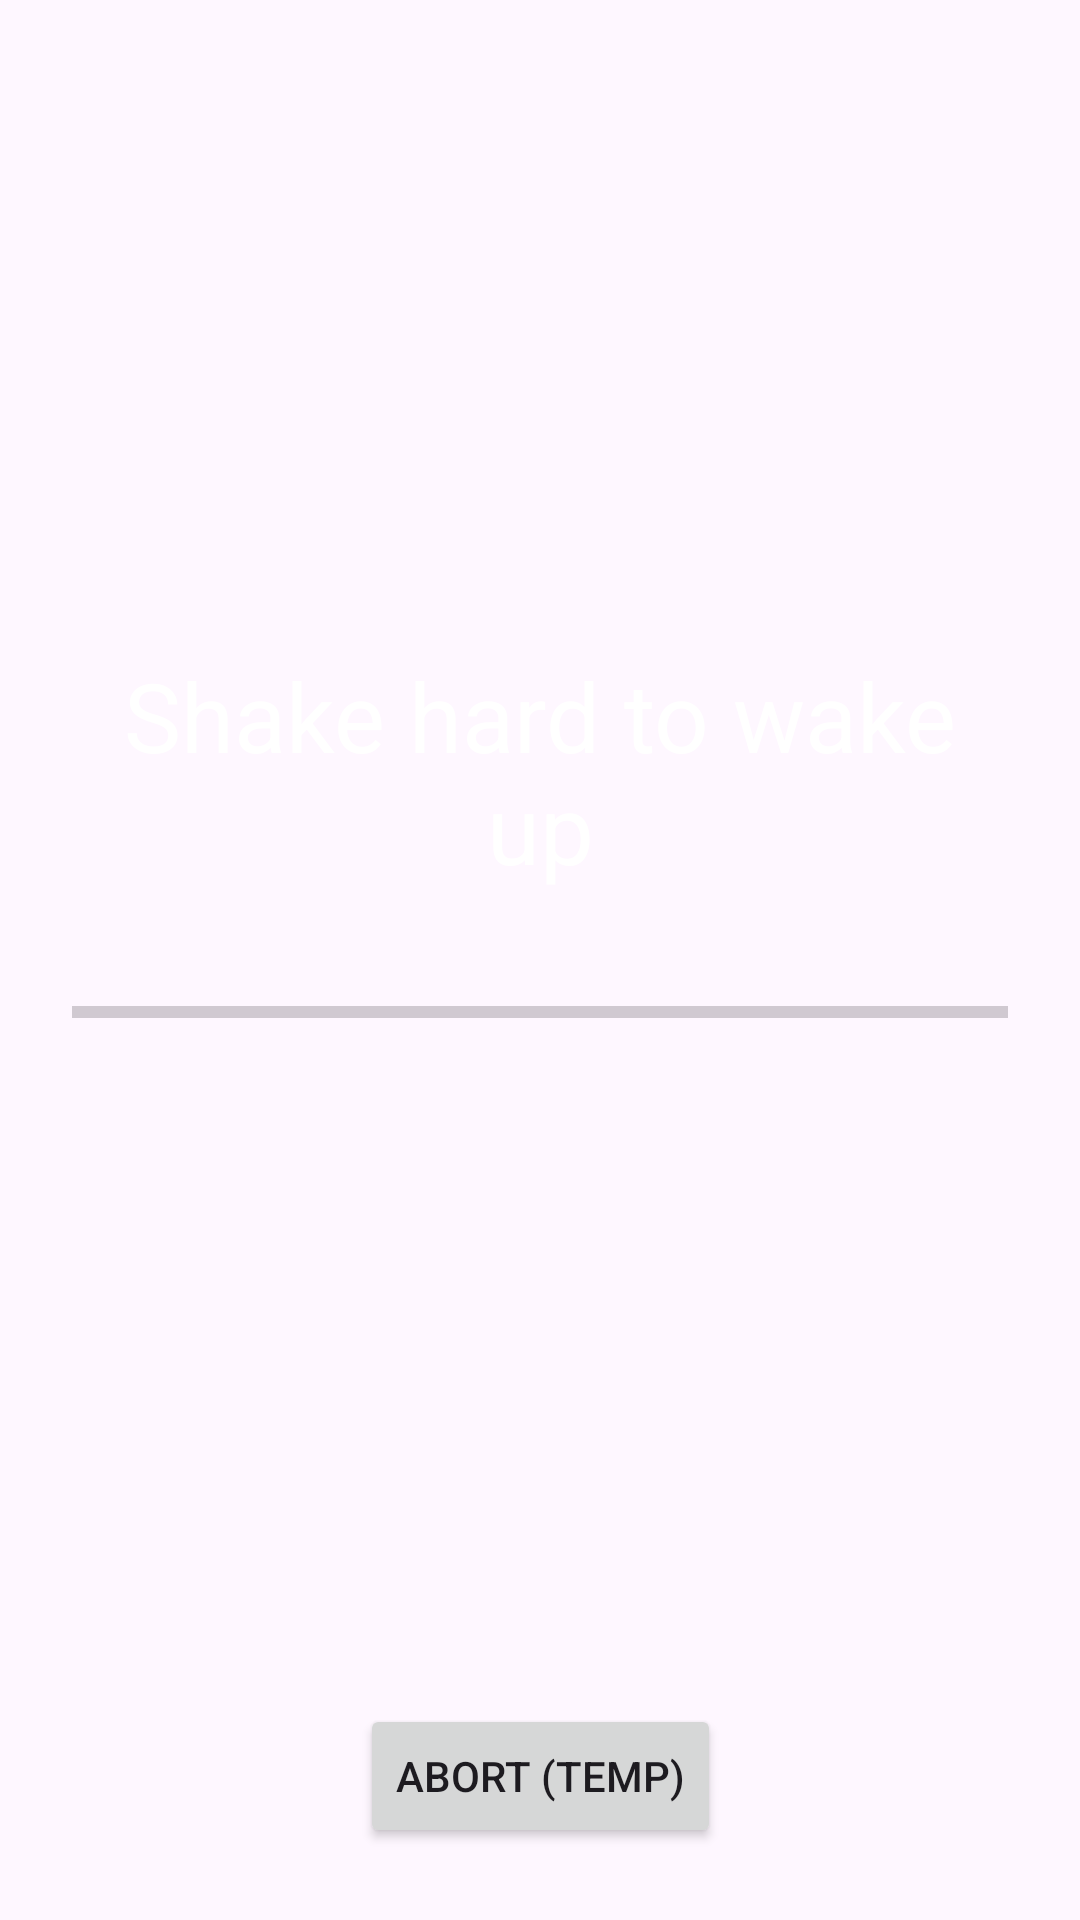

Android layout source for this screen:
<!-- AndroidManifest.xml: application theme Theme.PersonalMorningAlarm -->
<!-- res/layout/activity_alarm_dismissal.xml -->
<?xml version="1.0" encoding="utf-8"?>
<androidx.constraintlayout.widget.ConstraintLayout
    xmlns:android="http://schemas.android.com/apk/res/android"
    xmlns:app="http://schemas.android.com/apk/res-auto"
    xmlns:tools="http://schemas.android.com/tools"
    android:id="@+id/root"
    android:layout_width="match_parent"
    android:layout_height="match_parent"
    android:padding="24dp">

    <LinearLayout
        android:id="@+id/content"
        android:layout_width="0dp"
        android:layout_height="wrap_content"
        android:gravity="center_horizontal"
        android:orientation="vertical"
        app:layout_constraintBottom_toTopOf="@id/btn_stop_alarm"
        app:layout_constraintEnd_toEndOf="parent"
        app:layout_constraintStart_toStartOf="parent"
        app:layout_constraintTop_toTopOf="parent">

        <TextView
            android:id="@+id/tv_checkpoint"
            android:layout_width="wrap_content"
            android:layout_height="wrap_content"
            android:textAppearance="?attr/textAppearanceTitleLarge"
            android:textColor="@android:color/white"
            android:visibility="gone"
            tools:text="2 of 4"
            tools:visibility="visible" />

        <TextView
            android:id="@+id/tv_title"
            android:layout_width="wrap_content"
            android:layout_height="wrap_content"
            android:layout_marginTop="8dp"
            android:gravity="center"
            android:text="@string/shake_instruction"
            android:textAppearance="?attr/textAppearanceHeadlineLarge"
            android:textColor="@android:color/white" />

        <ProgressBar
            android:id="@+id/shake_progress"
            style="?android:attr/progressBarStyleHorizontal"
            android:layout_width="match_parent"
            android:layout_height="wrap_content"
            android:layout_marginTop="32dp"
            android:max="100"
            android:progress="0" />

        <TextView
            android:id="@+id/tv_seconds"
            android:layout_width="wrap_content"
            android:layout_height="wrap_content"
            android:layout_marginTop="16dp"
            android:textAppearance="?attr/textAppearanceTitleMedium"
            android:textColor="@android:color/white" />

        <TextView
            android:id="@+id/tv_countdown"
            android:layout_width="wrap_content"
            android:layout_height="wrap_content"
            android:layout_marginTop="16dp"
            android:textColor="@android:color/white"
            android:textSize="56sp"
            android:visibility="gone"
            tools:text="9:58"
            tools:visibility="visible" />

        <TextView
            android:id="@+id/tv_feedback"
            android:layout_width="wrap_content"
            android:layout_height="wrap_content"
            android:layout_marginTop="16dp"
            android:gravity="center"
            android:textAppearance="?attr/textAppearanceTitleMedium"
            android:textColor="@android:color/white"
            android:visibility="gone"
            tools:text="Wrong tag — find Bathroom"
            tools:visibility="visible" />

        <Button
            android:id="@+id/btn_confirm"
            android:layout_width="wrap_content"
            android:layout_height="wrap_content"
            android:layout_marginTop="24dp"
            android:text="@string/tap_to_confirm"
            android:visibility="gone"
            tools:visibility="visible" />

    </LinearLayout>

    
    <LinearLayout
        android:id="@+id/content_panel"
        android:layout_width="0dp"
        android:layout_height="wrap_content"
        android:gravity="center_horizontal"
        android:orientation="vertical"
        android:visibility="gone"
        app:layout_constrainedHeight="true"
        app:layout_constraintBottom_toTopOf="@id/btn_stop_alarm"
        app:layout_constraintEnd_toEndOf="parent"
        app:layout_constraintStart_toStartOf="parent"
        app:layout_constraintTop_toTopOf="parent"
        tools:visibility="visible">

        <TextView
            android:id="@+id/content_heading"
            android:layout_width="wrap_content"
            android:layout_height="wrap_content"
            android:gravity="center"
            android:textAppearance="?attr/textAppearanceTitleMedium"
            android:textColor="@android:color/white"
            tools:text="Take a moment" />

        
        <TextView
            android:id="@+id/content_note"
            android:layout_width="wrap_content"
            android:layout_height="wrap_content"
            android:layout_marginTop="4dp"
            android:gravity="center"
            android:textAppearance="?attr/textAppearanceLabelLarge"
            android:textColor="@android:color/white"
            android:visibility="gone"
            tools:text="Saved copy — Alfred unreachable"
            tools:visibility="visible" />

        
        <TextView
            android:id="@+id/tv_stretch_progress"
            android:layout_width="wrap_content"
            android:layout_height="wrap_content"
            android:layout_marginTop="4dp"
            android:textAppearance="?attr/textAppearanceLabelLarge"
            android:textColor="@android:color/white"
            android:visibility="gone"
            tools:text="Stretch 2 of 5"
            tools:visibility="visible" />

        <TextView
            android:id="@+id/content_body"
            android:layout_width="match_parent"
            android:layout_height="wrap_content"
            android:layout_marginTop="16dp"
            android:gravity="center"
            android:textAppearance="?attr/textAppearanceHeadlineSmall"
            android:textColor="@android:color/white"
            tools:text="It always seems impossible until it's done." />

        <TextView
            android:id="@+id/content_author"
            android:layout_width="wrap_content"
            android:layout_height="wrap_content"
            android:layout_marginTop="12dp"
            android:textAppearance="?attr/textAppearanceTitleSmall"
            android:textColor="@android:color/white"
            android:visibility="gone"
            tools:text="— Nelson Mandela"
            tools:visibility="visible" />

        
        <ScrollView
            android:id="@+id/content_list_scroll"
            android:layout_width="match_parent"
            android:layout_height="wrap_content"
            android:layout_marginTop="16dp"
            android:layout_weight="1"
            android:visibility="gone"
            tools:visibility="visible">

            <TextView
                android:id="@+id/tv_content_list"
                android:layout_width="match_parent"
                android:layout_height="wrap_content"
                android:lineSpacingMultiplier="1.15"
                android:textAppearance="?attr/textAppearanceBodyLarge"
                android:textColor="@android:color/white"
                tools:text="Morning\n• Gym" />

        </ScrollView>

        <TextView
            android:id="@+id/content_timer"
            android:layout_width="wrap_content"
            android:layout_height="wrap_content"
            android:layout_marginTop="16dp"
            android:textColor="@android:color/white"
            android:textSize="48sp"
            android:visibility="gone"
            tools:text="5:00"
            tools:visibility="visible" />

        <TextView
            android:id="@+id/tv_continue_countdown"
            android:layout_width="wrap_content"
            android:layout_height="wrap_content"
            android:layout_marginTop="20dp"
            android:textAppearance="?attr/textAppearanceTitleMedium"
            android:textColor="@android:color/white"
            android:visibility="gone"
            tools:text="15s"
            tools:visibility="visible" />

        <Button
            android:id="@+id/btn_continue"
            android:layout_width="wrap_content"
            android:layout_height="wrap_content"
            android:layout_marginTop="8dp"
            android:text="@string/content_continue" />

    </LinearLayout>

    
    <Button
        android:id="@+id/btn_stop_alarm"
        android:layout_width="wrap_content"
        android:layout_height="wrap_content"
        android:text="@string/abort_temp"
        app:layout_constraintBottom_toBottomOf="parent"
        app:layout_constraintEnd_toEndOf="parent"
        app:layout_constraintStart_toStartOf="parent" />

</androidx.constraintlayout.widget.ConstraintLayout>
<!-- resources referenced by this layout -->
<resources>
  <string name="abort_temp">Abort (temp)</string>
  <string name="content_continue">Continue</string>
  <string name="shake_instruction">Shake hard to wake up</string>
  <string name="tap_to_confirm">Tap to confirm</string>
  <style name="Theme.PersonalMorningAlarm" parent="Theme.Material3.DayNight.NoActionBar" />
</resources>
